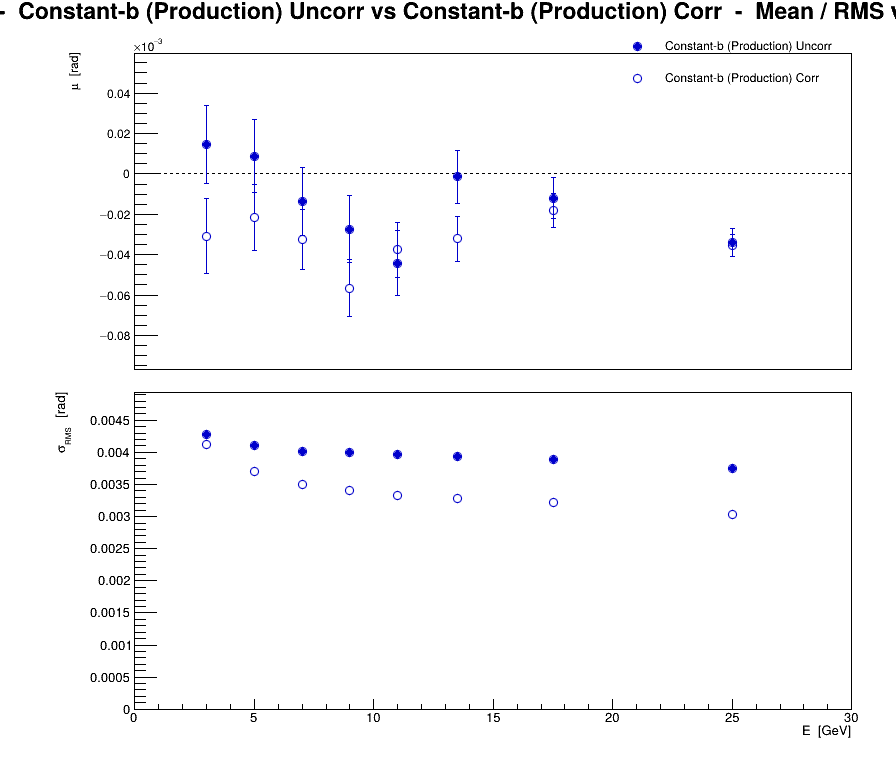

Source data for this figure (header and first rows):
series, variant, residual, E, mu, dmu, sigma, dsigma
0, Constant-b (Production) Uncorr, eta, 3, 1.43704e-05, 1.93009e-05, 0.004284, 1.36478e-05
0, Constant-b (Production) Uncorr, eta, 5, 8.83159e-06, 1.80829e-05, 0.004102, 1.27865e-05
0, Constant-b (Production) Uncorr, eta, 7, -1.36709e-05, 1.70002e-05, 0.004016, 1.2021e-05
0, Constant-b (Production) Uncorr, eta, 9, -2.74665e-05, 1.65628e-05, 0.004001, 1.17117e-05
0, Constant-b (Production) Uncorr, eta, 11, -4.4149e-05, 1.62987e-05, 0.003961, 1.15249e-05
0, Constant-b (Production) Uncorr, eta, 13.5, -1.45072e-06, 1.32073e-05, 0.003931, 9.33899e-06
0, Constant-b (Production) Uncorr, eta, 17.5, -1.20399e-05, 1.00929e-05, 0.003886, 7.13676e-06
0, Constant-b (Production) Uncorr, eta, 25, -3.3956e-05, 6.85254e-06, 0.003753, 4.84548e-06
1, Constant-b (Production) Corr, eta, 3, -3.08314e-05, 1.85521e-05, 0.004118, 1.31183e-05
1, Constant-b (Production) Corr, eta, 5, -2.17729e-05, 1.63455e-05, 0.003708, 1.1558e-05
1, Constant-b (Production) Corr, eta, 7, -3.23586e-05, 1.48344e-05, 0.003505, 1.04895e-05
1, Constant-b (Production) Corr, eta, 9, -5.66464e-05, 1.41304e-05, 0.003414, 9.99171e-06
1, Constant-b (Production) Corr, eta, 11, -3.75106e-05, 1.37007e-05, 0.003329, 9.68783e-06
1, Constant-b (Production) Corr, eta, 13.5, -3.21585e-05, 1.10169e-05, 0.003279, 7.79012e-06
1, Constant-b (Production) Corr, eta, 17.5, -1.81999e-05, 8.35274e-06, 0.003216, 5.90628e-06
1, Constant-b (Production) Corr, eta, 25, -3.55698e-05, 5.52788e-06, 0.003027, 3.9088e-06
